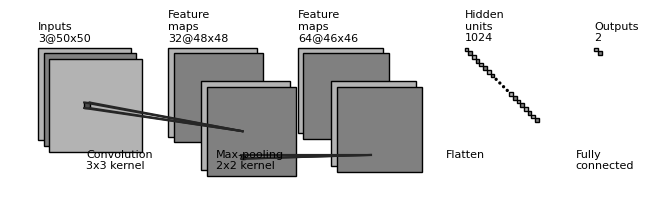

The script that saved this image:
import matplotlib
matplotlib.use('Agg')

import os
import numpy as np
import matplotlib.pyplot as plt
plt.rcdefaults()
from matplotlib.lines import Line2D
from matplotlib.patches import Rectangle
from matplotlib.patches import Circle

NumDots = 4
NumConvMax = 8
NumFcMax = 20
White = 1.
Light = 0.7
Medium = 0.5
Dark = 0.3
Darker = 0.15
Black = 0.


def add_layer(patches, colors, size=(24, 24), num=5,
              top_left=[0, 0],
              loc_diff=[3, -3],
              ):
    # add a rectangle
    top_left = np.array(top_left)
    loc_diff = np.array(loc_diff)
    loc_start = top_left - np.array([0, size[0]])
    for ind in range(num):
        patches.append(Rectangle(loc_start + ind * loc_diff, size[1], size[0]))
        if ind % 2:
            colors.append(Medium)
        else:
            colors.append(Light)


def add_layer_with_omission(patches, colors, size=(24, 24),
                            num=5, num_max=8,
                            num_dots=4,
                            top_left=[0, 0],
                            loc_diff=[3, -3],
                            ):
    # add a rectangle
    top_left = np.array(top_left)
    loc_diff = np.array(loc_diff)
    loc_start = top_left - np.array([0, size[0]])
    this_num = min(num, num_max)
    start_omit = (this_num - num_dots) // 2
    end_omit = this_num - start_omit
    start_omit -= 1
    for ind in range(this_num):
        if (num > num_max) and (start_omit < ind < end_omit):
            omit = True
        else:
            omit = False

        if omit:
            patches.append(
                Circle(loc_start + ind * loc_diff + np.array(size) / 2, 0.5))
        else:
            patches.append(Rectangle(loc_start + ind * loc_diff,
                                     size[1], size[0]))

        if omit:
            colors.append(Black)
        elif ind % 2:
            colors.append(Medium)
        else:
            colors.append(Light)


def add_mapping(patches, colors, start_ratio, end_ratio, patch_size, ind_bgn,
                top_left_list, loc_diff_list, num_show_list, size_list):

    start_loc = top_left_list[ind_bgn] \
        + (num_show_list[ind_bgn] - 1) * np.array(loc_diff_list[ind_bgn]) \
        + np.array([start_ratio[0] * (size_list[ind_bgn][1] - patch_size[1]),
                    - start_ratio[1] * (size_list[ind_bgn][0] - patch_size[0])]
                   )




    end_loc = top_left_list[ind_bgn + 1] \
        + (num_show_list[ind_bgn + 1] - 1) * np.array(
            loc_diff_list[ind_bgn + 1]) \
        + np.array([end_ratio[0] * size_list[ind_bgn + 1][1],
                    - end_ratio[1] * size_list[ind_bgn + 1][0]])


    patches.append(Rectangle(start_loc, patch_size[1], -patch_size[0]))
    colors.append(Dark)
    patches.append(Line2D([start_loc[0], end_loc[0]],
                          [start_loc[1], end_loc[1]]))
    colors.append(Darker)
    patches.append(Line2D([start_loc[0] + patch_size[1], end_loc[0]],
                          [start_loc[1], end_loc[1]]))
    colors.append(Darker)
    patches.append(Line2D([start_loc[0], end_loc[0]],
                          [start_loc[1] - patch_size[0], end_loc[1]]))
    colors.append(Darker)
    patches.append(Line2D([start_loc[0] + patch_size[1], end_loc[0]],
                          [start_loc[1] - patch_size[0], end_loc[1]]))
    colors.append(Darker)



def label(xy, text, xy_off=[0, 4]):
    plt.text(xy[0] + xy_off[0], xy[1] + xy_off[1], text,
             family='sans-serif', size=8)


if __name__ == '__main__':

    fc_unit_size = 2
    layer_width = 70
    flag_omit = True

    patches = []
    colors = []

    fig, ax = plt.subplots()


    ############################
    # conv layers
    size_list = [(50, 50), (48, 48), (46, 46)]
    num_list = [3, 32, 64]
    x_diff_list = [30, layer_width, layer_width, 20]
    text_list = ['Inputs'] + ['Feature\nmaps'] * (len(size_list) - 1)
    loc_diff_list = [[3, -3]] * len(size_list)

    num_show_list = list(map(min, num_list, [NumConvMax] * len(num_list)))
    top_left_list = np.c_[np.cumsum(x_diff_list), np.zeros(len(x_diff_list))]

    for ind in range(len(size_list)):
        if flag_omit:
            add_layer_with_omission(patches, colors, size=size_list[ind],
                                    num=num_list[ind],
                                    num_max=NumConvMax,
                                    num_dots=NumDots,
                                    top_left=top_left_list[ind],
                                    loc_diff=loc_diff_list[ind])
        else:
            add_layer(patches, colors, size=size_list[ind],
                      num=num_show_list[ind],
                      top_left=top_left_list[ind], loc_diff=loc_diff_list[ind])
        label(top_left_list[ind], text_list[ind] + '\n{}@{}x{}'.format(
            num_list[ind], size_list[ind][0], size_list[ind][1]))

    ############################
    # in between layers
    #start_ratio_list = [[0.4, 0.5], [0.4, 0.8], [0.4, 0.5], [0.4, 0.8]]
    #end_ratio_list = [[0.4, 0.5], [0.4, 0.8], [0.4, 0.5], [0.4, 0.8]]
    #patch_size_list = [(3, 3), (2, 2), (3, 3), (2, 2)]
    start_ratio_list = [[0.4, 0.5], [0.4, 0.8]]
    end_ratio_list = [[0.4, 0.5], [0.4, 0.8]]
    patch_size_list = [(3, 3), (2, 2)]
    ind_bgn_list = range(len(patch_size_list))
    text_list = ['Convolution', 'Max-pooling', 'Convolution', 'Max-pooling']

    for ind in range(len(patch_size_list)):
        add_mapping(
            patches, colors, start_ratio_list[ind], end_ratio_list[ind],
            patch_size_list[ind], ind,
            top_left_list, loc_diff_list, num_show_list, size_list)
        label(top_left_list[ind], text_list[ind] + '\n{}x{} kernel'.format(
            patch_size_list[ind][0], patch_size_list[ind][1]), xy_off=[26, -65]
        )


    ############################
    # fully connected layers
    size_list = [(fc_unit_size, fc_unit_size)] * 2
    num_list = [1024, 2]
    num_show_list = list(map(min, num_list, [NumFcMax] * len(num_list)))
    x_diff_list = [sum(x_diff_list) + layer_width, layer_width, layer_width]
    top_left_list = np.c_[np.cumsum(x_diff_list), np.zeros(len(x_diff_list))]
    loc_diff_list = [[fc_unit_size, -fc_unit_size]] * len(top_left_list)
    text_list = ['Hidden\nunits'] * (len(size_list) - 1) + ['Outputs']

    for ind in range(len(size_list)):
        if flag_omit:
            add_layer_with_omission(patches, colors, size=size_list[ind],
                                    num=num_list[ind],
                                    num_max=NumFcMax,
                                    num_dots=NumDots,
                                    top_left=top_left_list[ind],
                                    loc_diff=loc_diff_list[ind])
        else:
            add_layer(patches, colors, size=size_list[ind],
                      num=num_show_list[ind],
                      top_left=top_left_list[ind],
                      loc_diff=loc_diff_list[ind])
        label(top_left_list[ind], text_list[ind] + '\n{}'.format(
            num_list[ind]))

    text_list = ['Flatten\n', 'Fully\nconnected', 'Fully\nconnected']

    for ind in range(len(size_list)):
        label(top_left_list[ind], text_list[ind], xy_off=[-10, -65])

    ############################
    for patch, color in zip(patches, colors):
        patch.set_color(color * np.ones(3))
        if isinstance(patch, Line2D):
            ax.add_line(patch)
        else:
            patch.set_edgecolor(Black * np.ones(3))
            ax.add_patch(patch)

    plt.tight_layout()
    plt.axis('equal')
    plt.axis('off')
    plt.show()
    fig.set_size_inches(8, 2.5)

    fig_dir = './'
    fig_ext = '.png'
    fig.savefig(os.path.join(fig_dir, 'convnet_fig' + fig_ext),
                bbox_inches='tight', pad_inches=0)